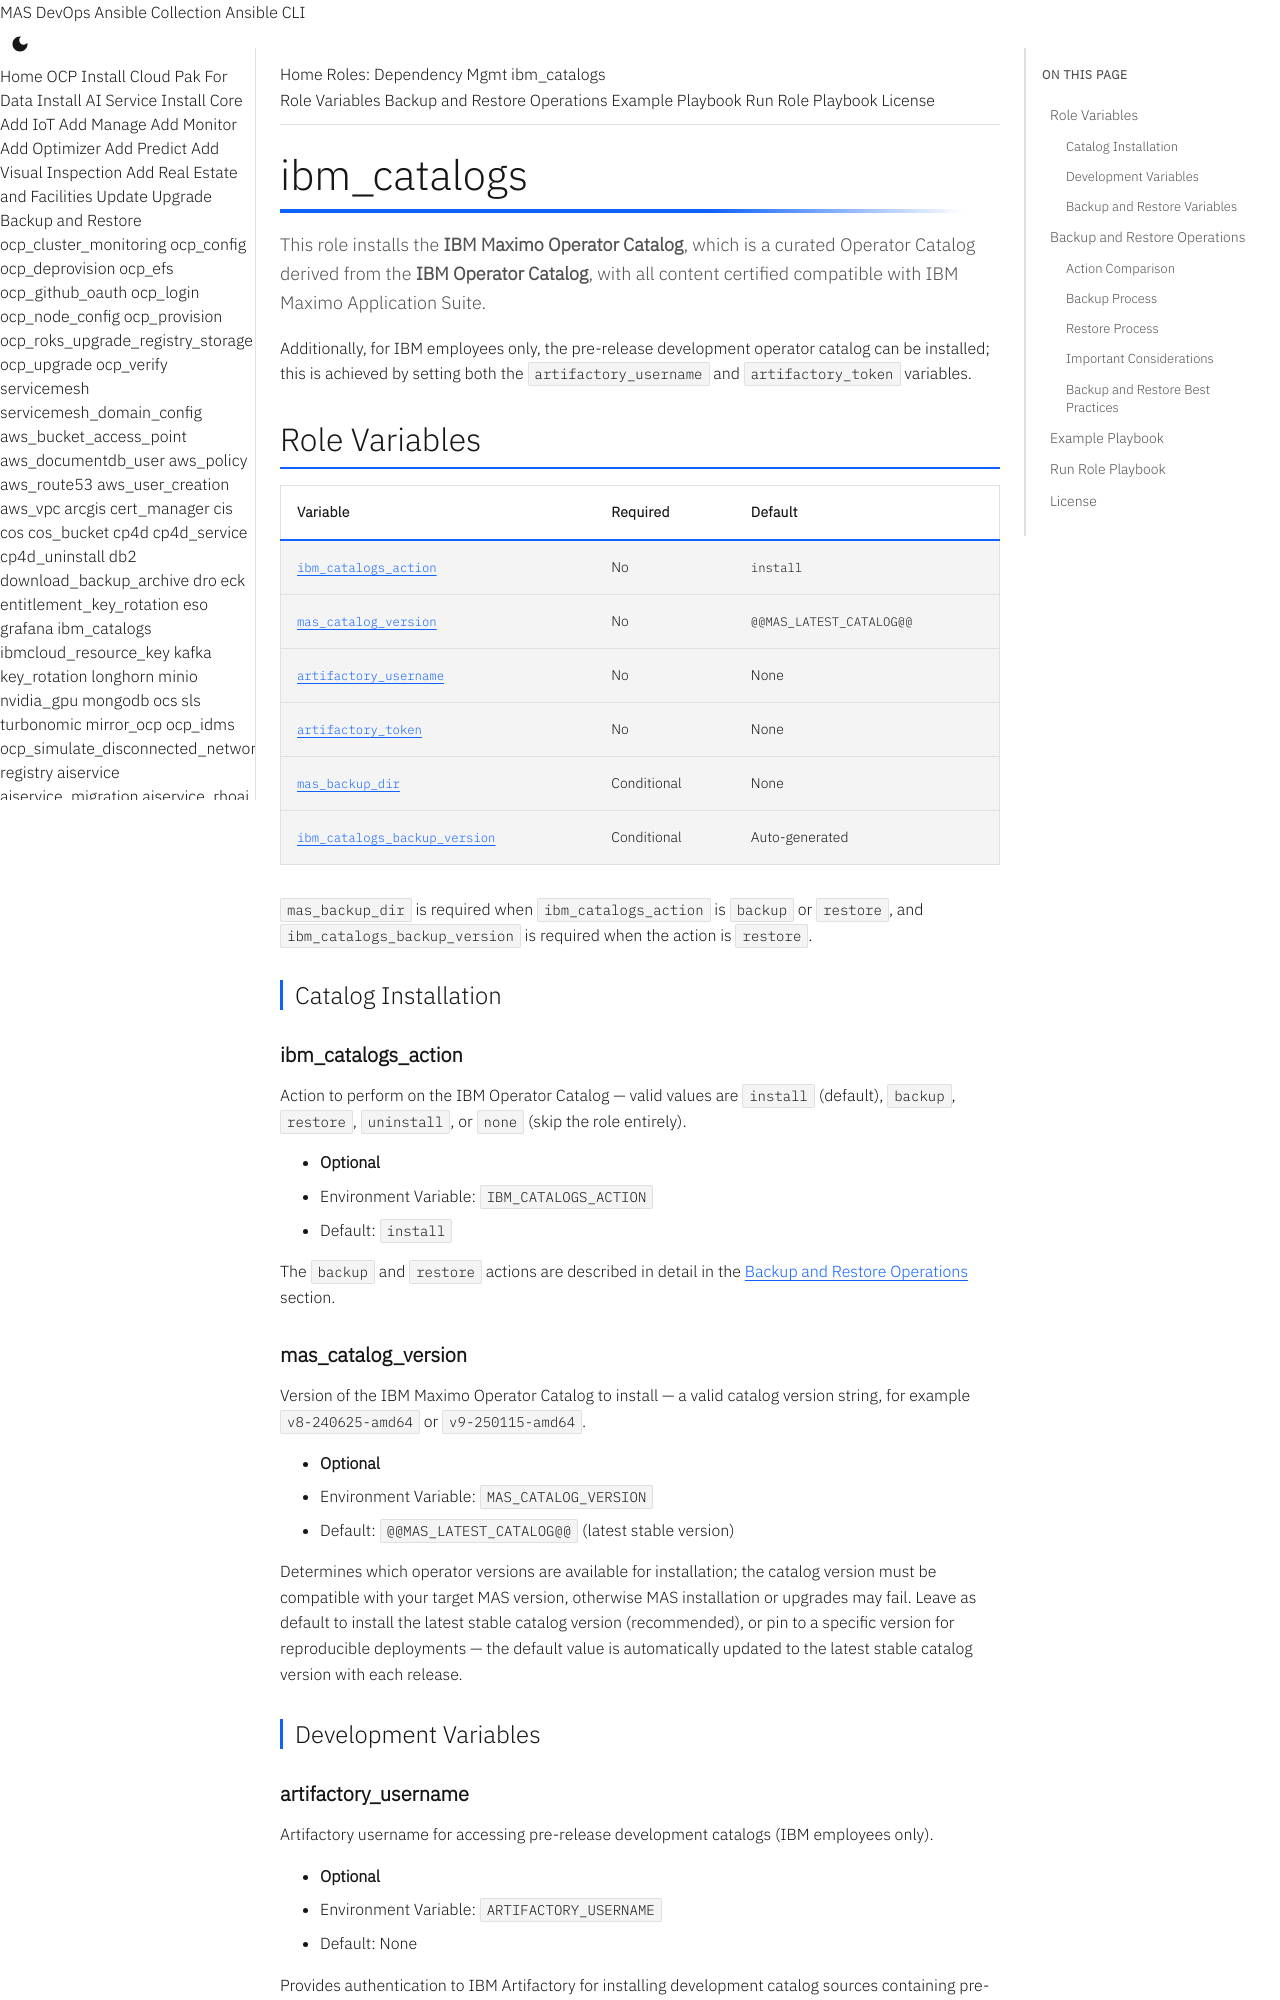

repository: ibm-mas/ansible-devops · page: roles/ibm_catalogs/index.html · generator: mkdocs

# ibm_catalogs

This role installs the **IBM Maximo Operator Catalog**, which is a curated Operator Catalog derived from the **IBM Operator Catalog**, with all content certified compatible with IBM Maximo Application Suite.

Additionally, for IBM employees only, the pre-release development operator catalog can be installed; this is achieved by setting both the `artifactory_username` and `artifactory_token` variables.

## Role Variables

| Variable | Required | Default |
|----------|----------|---------|
| [`ibm_catalogs_action`](#ibm_catalogs_action) | No | `install` |
| [`mas_catalog_version`](#mas_catalog_version) | No | `@@MAS_LATEST_CATALOG@@` |
| [`artifactory_username`](#artifactory_username) | No | None |
| [`artifactory_token`](#artifactory_token) | No | None |
| [`mas_backup_dir`](#mas_backup_dir) | Conditional | None |
| [`ibm_catalogs_backup_version`](#ibm_catalogs_backup_version) | Conditional | Auto-generated |

`mas_backup_dir` is required when `ibm_catalogs_action` is `backup` or `restore`, and `ibm_catalogs_backup_version` is required when the action is `restore`.

### Catalog Installation

#### ibm_catalogs_action

Action to perform on the IBM Operator Catalog — valid values are `install` (default), `backup`, `restore`, `uninstall`, or `none` (skip the role entirely).

- **Optional**
- Environment Variable: `IBM_CATALOGS_ACTION`
- Default: `install`

The `backup` and `restore` actions are described in detail in the [Backup and Restore Operations](#backup-and-restore-operations) section.

#### mas_catalog_version

Version of the IBM Maximo Operator Catalog to install — a valid catalog version string, for example `v8-240625-amd64` or `v9-250115-amd64`.

- **Optional**
- Environment Variable: `MAS_CATALOG_VERSION`
- Default: `@@MAS_LATEST_CATALOG@@` (latest stable version)

Determines which operator versions are available for installation; the catalog version must be compatible with your target MAS version, otherwise MAS installation or upgrades may fail. Leave as default to install the latest stable catalog version (recommended), or pin to a specific version for reproducible deployments — the default value is automatically updated to the latest stable catalog version with each release.

### Development Variables
